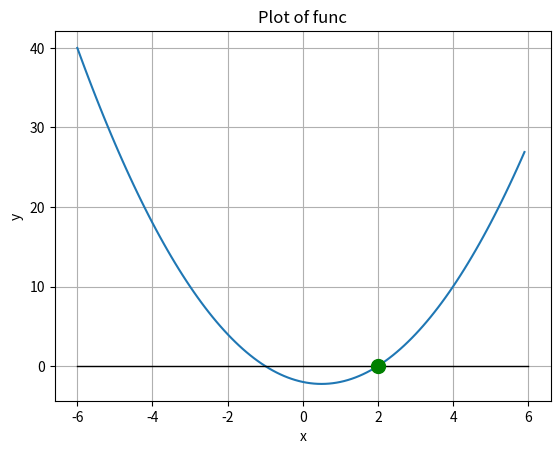

The matplotlib source for this figure:
# Copyright 2022 @RoadBalance
# Reference from https://pab47.github.io/legs.html
#
# Licensed under the Apache License, Version 2.0 (the "License");
# you may not use this file except in compliance with the License.
# You may obtain a copy of the License at
#
#     http://www.apache.org/licenses/LICENSE-2.0
#
# Unless required by applicable law or agreed to in writing, software
# distributed under the License is distributed on an "AS IS" BASIS,
# WITHOUT WARRANTIES OR CONDITIONS OF ANY KIND, either express or implied.
# See the License for the specific language governing permissions and
# limitations under the License.

import matplotlib.pyplot as plt
import numpy as np
from scipy.optimize import fsolve


def func(x):
    return x**2 - x - 2


# case 1
root = fsolve(func, 3)
# case 2
# root = fsolve(func, 0)

x = np.arange(-6, 6, 0.1)   # start,stop,step
y = func(x)

plt.figure(1)

plt.plot(x, y)
plt.plot([-6, 6], [0, 0], color='black', linewidth=1)
plt.plot(root, 0, color='green', marker='o', markersize=10)
plt.xlabel('x')
plt.ylabel('y')
plt.title('Plot of func')

plt.grid()
plt.show(block=False)
plt.pause(5)
plt.close()
